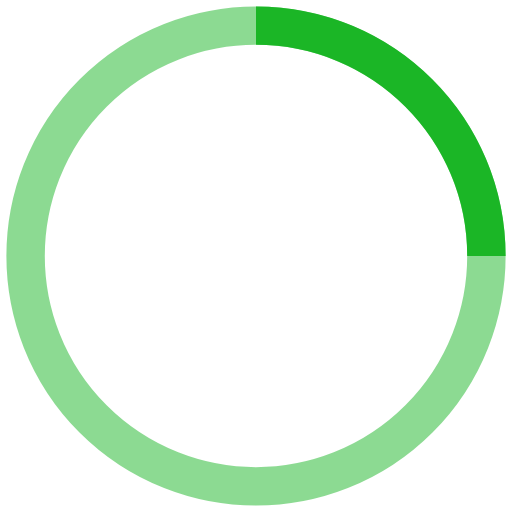
t = 0.00 s
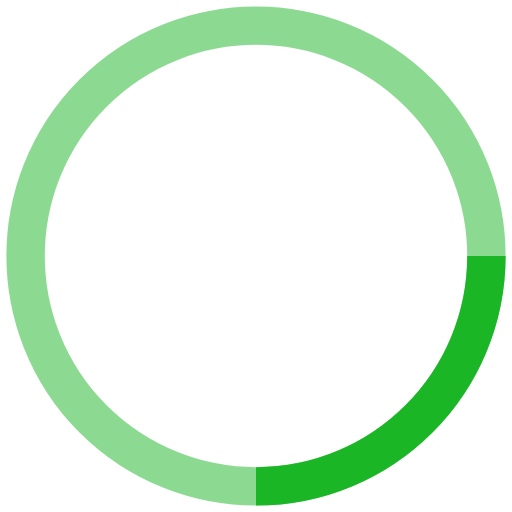
t = 0.25 s
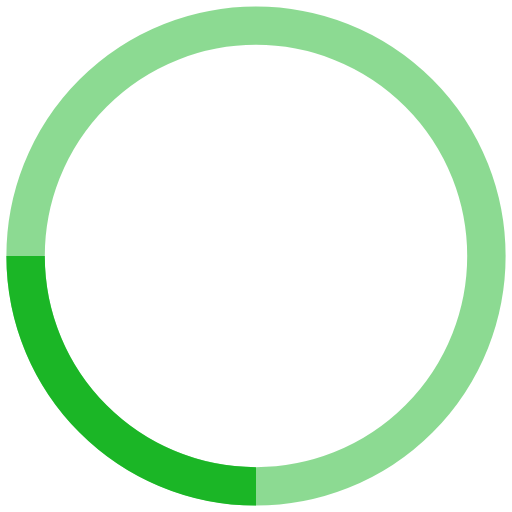
t = 0.50 s
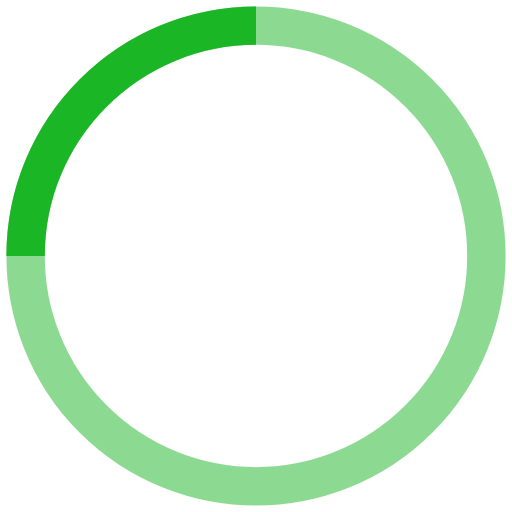
t = 0.75 s

The animated SVG that drew these frames (rendered in a browser with its animation timeline set to each time). Animation: 1 SMIL element (animateTransform=1); one cycle of 1.00 s, repeats indefinitely.

<svg width="40" height="40" viewBox="0 0 40 40" xmlns="http://www.w3.org/2000/svg" stroke="#1bb626"><g transform="translate(2 2)" stroke-width="3" fill="none" fill-rule="evenodd"><circle stroke-opacity=".5" cx="18" cy="18" r="18"/><path d="M36 18c0-9.94-8.06-18-18-18"><animateTransform attributeName="transform" type="rotate" from="0 18 18" to="360 18 18" dur="1s" repeatCount="indefinite"/></path></g></svg>
